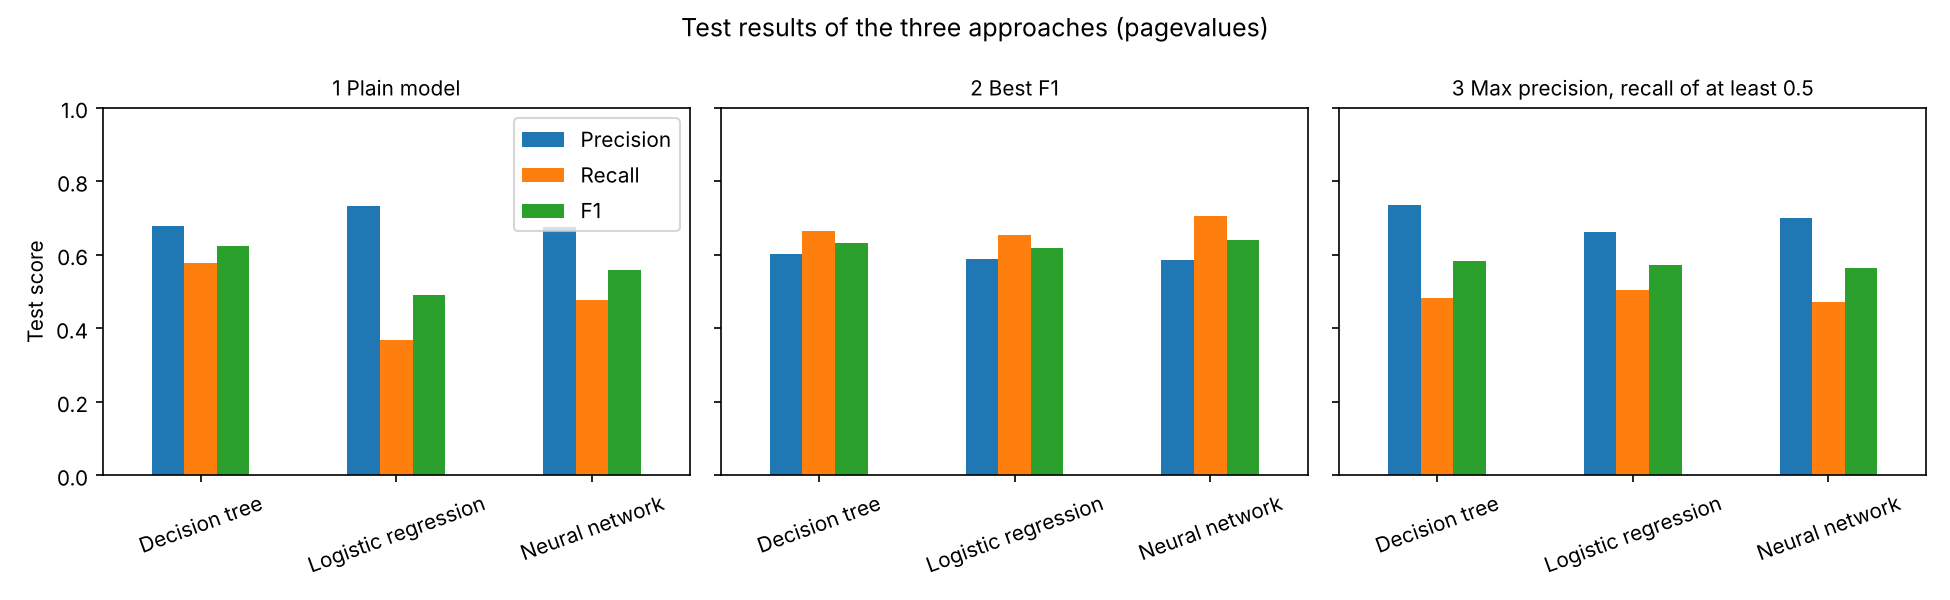

Values plotted in this chart, from the file beside it:
Approach, Selected model, Accuracy, Precision, Recall, F1
Decision tree, 1 Plain model, 0.8929, 0.678, 0.5778, 0.6239
Logistic regression, 1 Plain model, 0.8824, 0.733, 0.3694, 0.4912
Neural network, 1 Plain model, 0.8844, 0.6754, 0.4776, 0.5595
Decision tree, 2 Best F1, 0.8812, 0.6029, 0.6649, 0.6324
Logistic regression, 2 Best F1, 0.8763, 0.5877, 0.6544, 0.6192
Neural network, 2 Best F1, 0.8783, 0.5864, 0.7071, 0.6411
Decision tree, 3 Max precision, recall of at least 0.5, 0.8938, 0.7349, 0.4828, 0.5828
Logistic regression, 3 Max precision, recall of at least 0.5, 0.8844, 0.6632, 0.504, 0.5727
Neural network, 3 Max precision, recall of at least 0.5, 0.8877, 0.6992, 0.4723, 0.5638
